2-way image classification set "dataset_segmented" from GitHub (Suneesh-Vinayaga/pneumonia-detection); label vocabulary: normal, pneumonia.

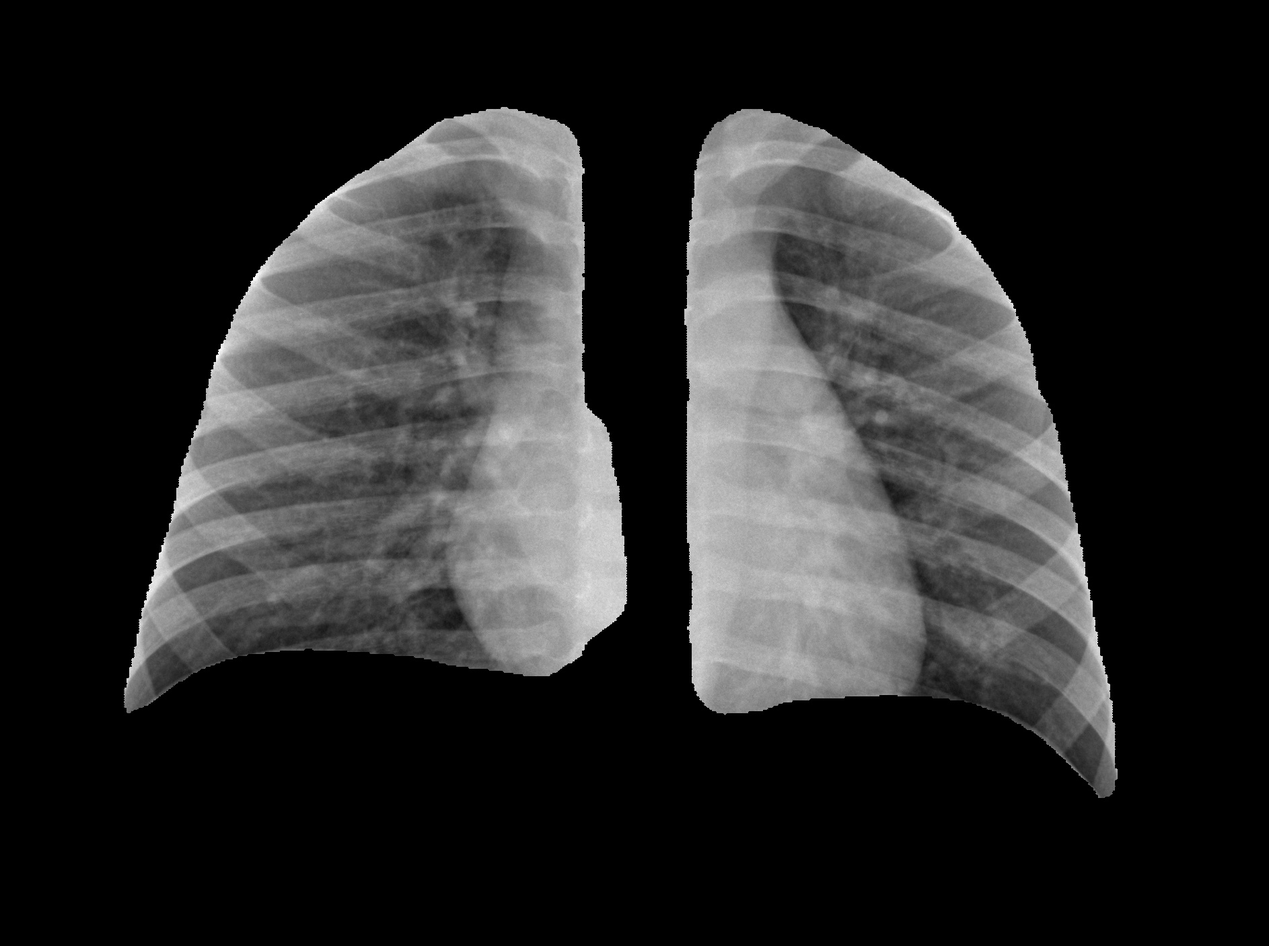
Label: normal

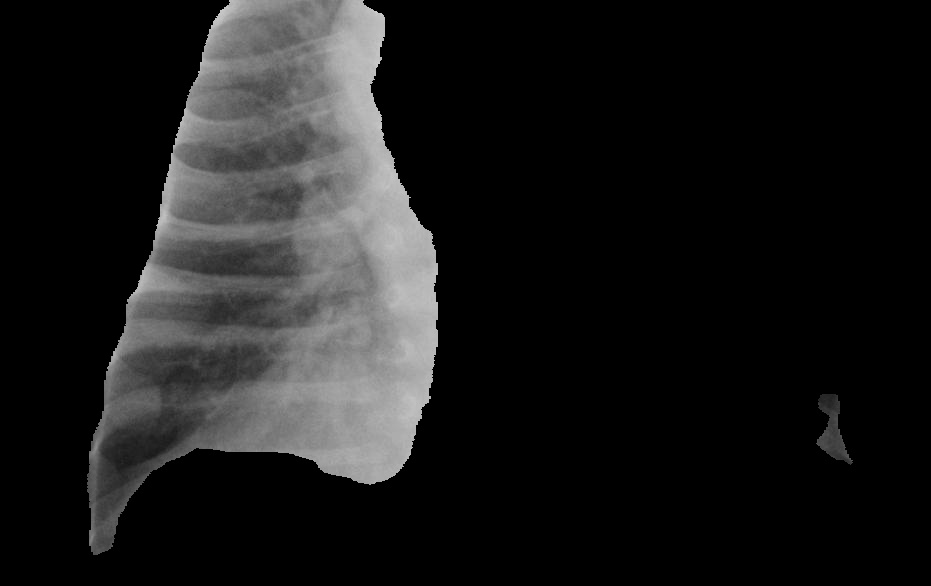
Label: pneumonia

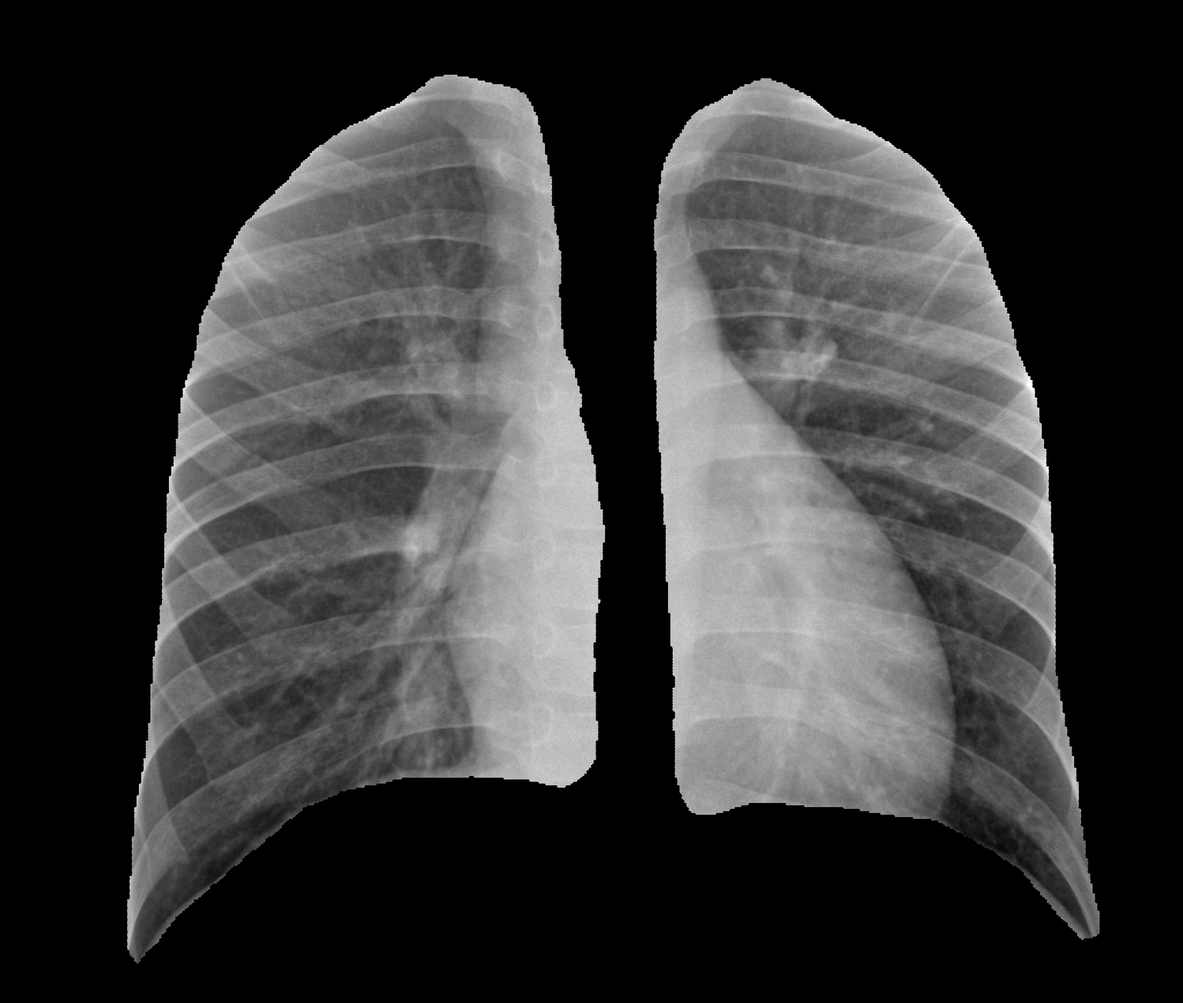
Label: normal

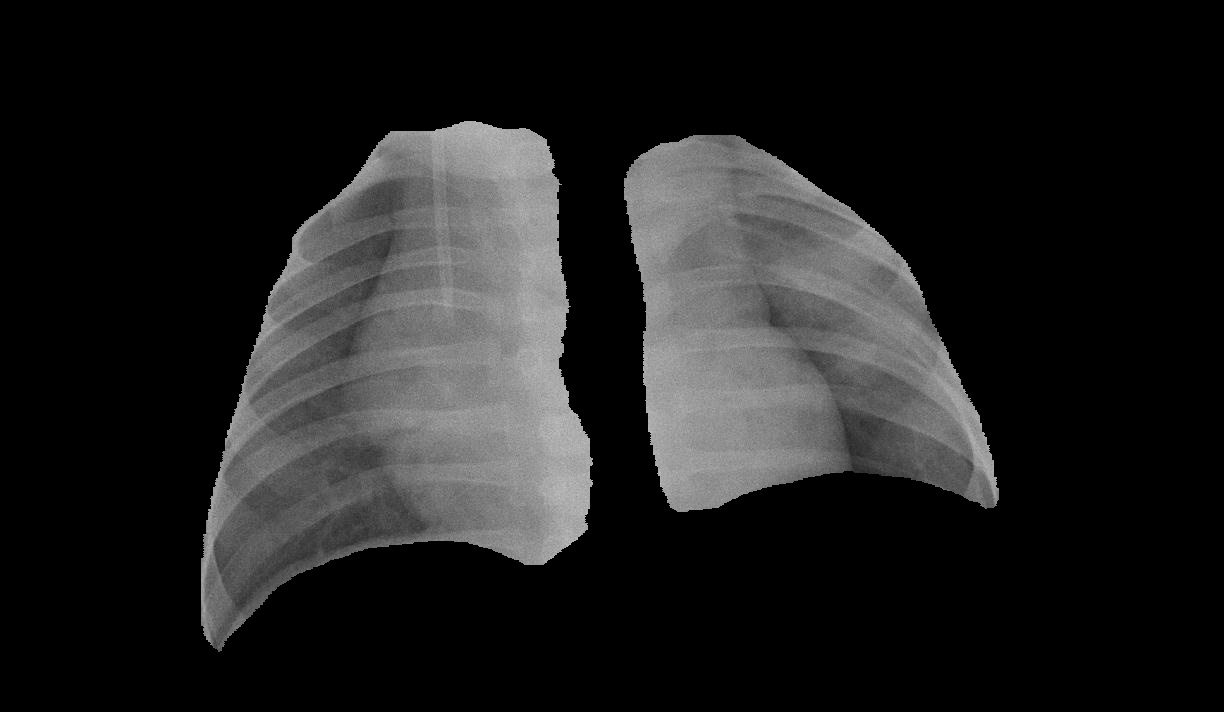
Label: pneumonia

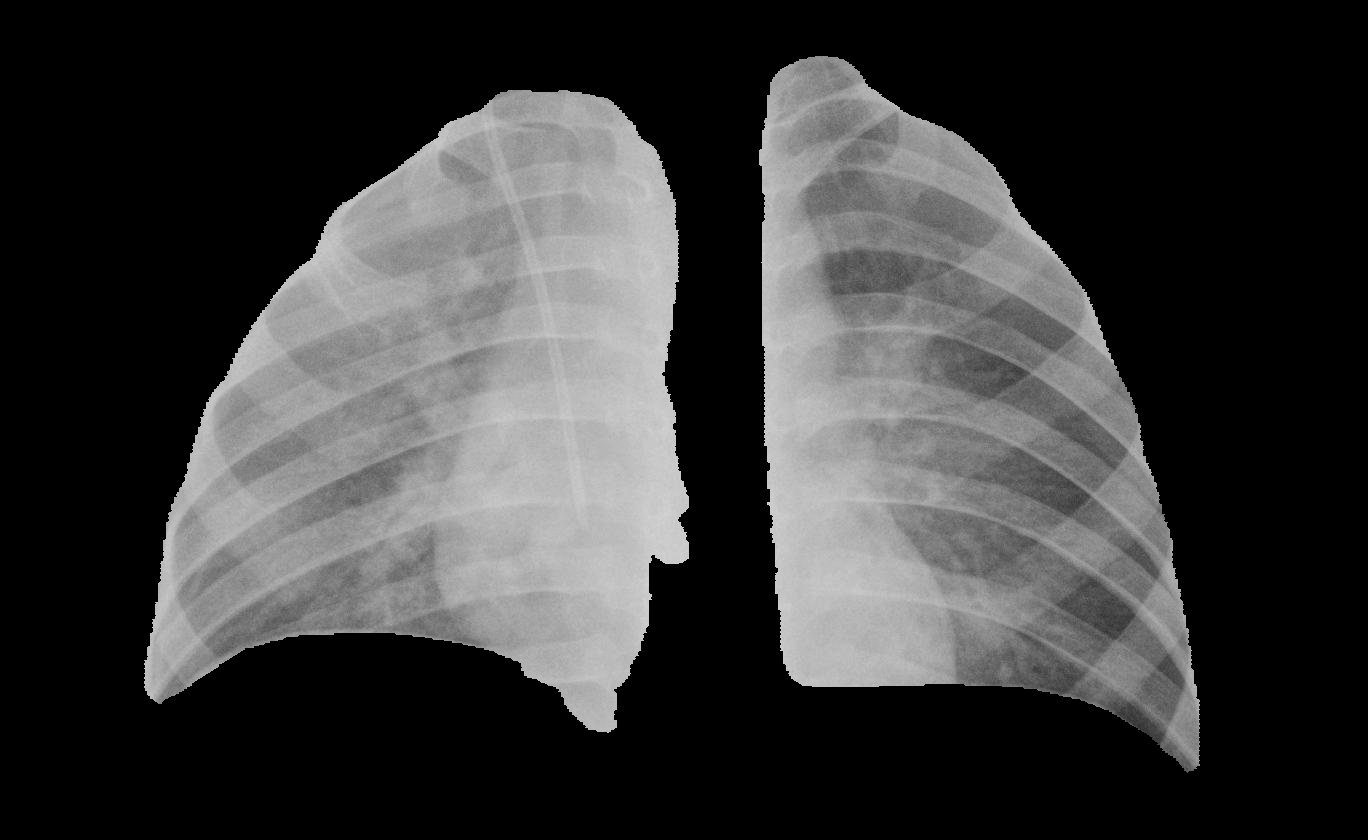
Label: pneumonia

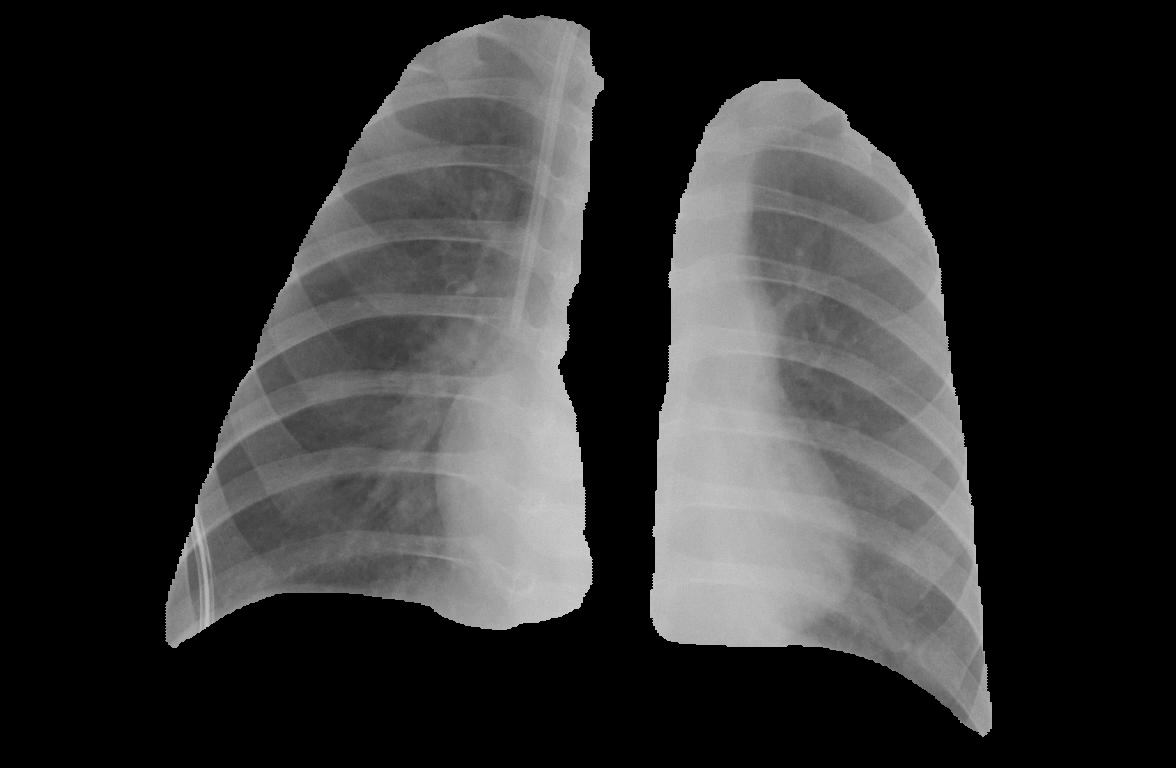
Label: pneumonia
